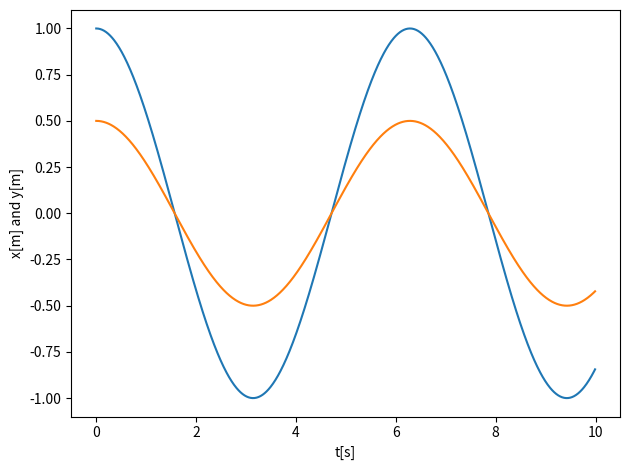

Source code (Python):
%matplotlib inline

# Common imports
import numpy as np
import pandas as pd
from math import *
import matplotlib.pyplot as plt
import os

# Where to save the figures and data files
PROJECT_ROOT_DIR = "Results"
FIGURE_ID = "Results/FigureFiles"
DATA_ID = "DataFiles/"

if not os.path.exists(PROJECT_ROOT_DIR):
    os.mkdir(PROJECT_ROOT_DIR)

if not os.path.exists(FIGURE_ID):
    os.makedirs(FIGURE_ID)

if not os.path.exists(DATA_ID):
    os.makedirs(DATA_ID)

def image_path(fig_id):
    return os.path.join(FIGURE_ID, fig_id)

def data_path(dat_id):
    return os.path.join(DATA_ID, dat_id)

def save_fig(fig_id):
    plt.savefig(image_path(fig_id) + ".png", format='png')

DeltaT = 0.01
#set up arrays 
tfinal = 10.0
n = ceil(tfinal/DeltaT)
# set up arrays for t, a, v, and x
t = np.zeros(n)
v = np.zeros((n,2))
r = np.zeros((n,2))
# Initial conditions as compact 2-dimensional arrays
r0 = np.array([1.0,0.5])  # You must change these to fit rmin
v0 = np.array([0.0,0.0]) # You must change these to fit rmin
r[0] = r0
v[0] = v0
k = 0.1   # spring constant
m = 0.1   # mass, you can change these
omega02 = sqrt(k/m)
# Start integrating using the Velocity-Verlet  method
for i in range(n-1):
    # Set up forces, define acceleration first
    a =  -r[i]*omega02  # you may need to change this
    # update velocity, time and position using the Velocity-Verlet method
    r[i+1] = r[i] + DeltaT*v[i]+0.5*(DeltaT**2)*a
    # new accelerationfor the Verlet method
    anew = -r[i+1]*omega02  
    v[i+1] = v[i] + 0.5*DeltaT*(a+anew)
    t[i+1] = t[i] + DeltaT
# Plot position as function of time    
fig, ax = plt.subplots()
ax.set_xlabel('t[s]')
ax.set_ylabel('x[m] and y[m]')
ax.plot(t,r[:,0])
ax.plot(t,r[:,1])
fig.tight_layout()
save_fig("2DimHOVV")
plt.show()